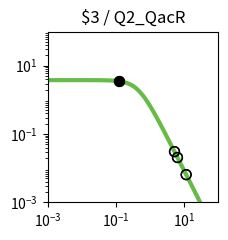

This figure's Python source: (Note: this script raises an exception after producing the figure.)
import matplotlib.pyplot as plt
import matplotlib.ticker as ticker
import numpy as np

fig, ax = plt.subplots(figsize=(2.5,2.5))

plt.xlim(1.000000e-03, 1.000000e+02)
plt.ylim(1.000000e-03, 1.000000e+02)

x = np.array([1.000000e-03,1.122018e-03,1.258925e-03,1.412538e-03,1.584893e-03,1.778279e-03,1.995262e-03,2.238721e-03,2.511886e-03,2.818383e-03,3.162278e-03,3.548134e-03,3.981072e-03,4.466836e-03,5.011872e-03,5.623413e-03,6.309573e-03,7.079458e-03,7.943282e-03,8.912509e-03,1.000000e-02,1.122018e-02,1.258925e-02,1.412538e-02,1.584893e-02,1.778279e-02,1.995262e-02,2.238721e-02,2.511886e-02,2.818383e-02,3.162278e-02,3.548134e-02,3.981072e-02,4.466836e-02,5.011872e-02,5.623413e-02,6.309573e-02,7.079458e-02,7.943282e-02,8.912509e-02,1.000000e-01,1.122018e-01,1.258925e-01,1.412538e-01,1.584893e-01,1.778279e-01,1.995262e-01,2.238721e-01,2.511886e-01,2.818383e-01,3.162278e-01,3.548134e-01,3.981072e-01,4.466836e-01,5.011872e-01,5.623413e-01,6.309573e-01,7.079458e-01,7.943282e-01,8.912509e-01,1.000000e+00,1.122018e+00,1.258925e+00,1.412538e+00,1.584893e+00,1.778279e+00,1.995262e+00,2.238721e+00,2.511886e+00,2.818383e+00,3.162278e+00,3.548134e+00,3.981072e+00,4.466836e+00,5.011872e+00,5.623413e+00,6.309573e+00,7.079458e+00,7.943282e+00,8.912509e+00,1.000000e+01,1.122018e+01,1.258925e+01,1.412538e+01,1.584893e+01,1.778279e+01,1.995262e+01,2.238721e+01,2.511886e+01,2.818383e+01,3.162278e+01,3.548134e+01,3.981072e+01,4.466836e+01,5.011872e+01,5.623413e+01,6.309573e+01,7.079458e+01,7.943282e+01,8.912509e+01,1.000000e+02,])
y = np.array([3.777979e+00,3.777974e+00,3.777967e+00,3.777959e+00,3.777949e+00,3.777935e+00,3.777919e+00,3.777898e+00,3.777872e+00,3.777839e+00,3.777798e+00,3.777747e+00,3.777682e+00,3.777601e+00,3.777498e+00,3.777370e+00,3.777209e+00,3.777006e+00,3.776752e+00,3.776433e+00,3.776032e+00,3.775529e+00,3.774897e+00,3.774104e+00,3.773109e+00,3.771859e+00,3.770291e+00,3.768324e+00,3.765856e+00,3.762761e+00,3.758881e+00,3.754020e+00,3.747932e+00,3.740315e+00,3.730793e+00,3.718902e+00,3.704075e+00,3.685622e+00,3.662705e+00,3.634325e+00,3.599299e+00,3.556256e+00,3.503636e+00,3.439716e+00,3.362670e+00,3.270665e+00,3.162012e+00,3.035373e+00,2.890010e+00,2.726055e+00,2.544745e+00,2.348572e+00,2.141264e+00,1.927579e+00,1.712901e+00,1.502716e+00,1.302061e+00,1.115068e+00,9.446838e-01,7.925854e-01,6.592774e-01,5.443030e-01,4.465089e-01,3.643058e-01,2.958923e-01,2.394252e-01,1.931364e-01,1.554037e-01,1.247862e-01,1.000343e-01,8.008449e-02,6.404396e-02,5.117181e-02,4.085836e-02,3.260536e-02,2.600778e-02,2.073781e-02,1.653099e-02,1.317456e-02,1.049772e-02,8.363554e-03,6.662494e-03,5.306924e-03,4.226854e-03,3.366404e-03,2.680989e-03,2.135049e-03,1.700231e-03,1.353935e-03,1.078151e-03,8.585284e-04,6.836358e-04,5.443658e-04,4.334645e-04,3.451546e-04,2.748348e-04,2.188408e-04,1.742542e-04,1.387514e-04,1.104818e-04,8.797176e-05,])
c = "#66bc46"

hi_x = np.array([1.267256e-01,1.267256e-01,])
hi_y = np.array([3.500296e+00,3.500296e+00,])
lo_x = np.array([6.332908e+00,1.138501e+01,6.332908e+00,1.138501e+01,5.178826e+00,5.178826e+00,])
lo_y = np.array([2.058769e-02,6.473288e-03,2.058769e-02,6.473288e-03,3.057459e-02,3.057459e-02,])

plt.loglog(x,y,lw=3,color=c)
plt.scatter(hi_x,hi_y,marker='o',s=50,color='black',zorder=10)
plt.scatter(lo_x,lo_y,marker='o',s=50,edgecolors='black',color='none',zorder=10)

plt.title("$3 / Q2_QacR")

ax.xaxis.set_major_locator(ticker.LogLocator(numticks=3))
ax.yaxis.set_major_locator(ticker.LogLocator(numticks=3))

ax.set_aspect('equal')
plt.tight_layout()

plt.savefig("/home/user/output/response_plot_$3_Q2_QacR.png", bbox_inches='tight')
